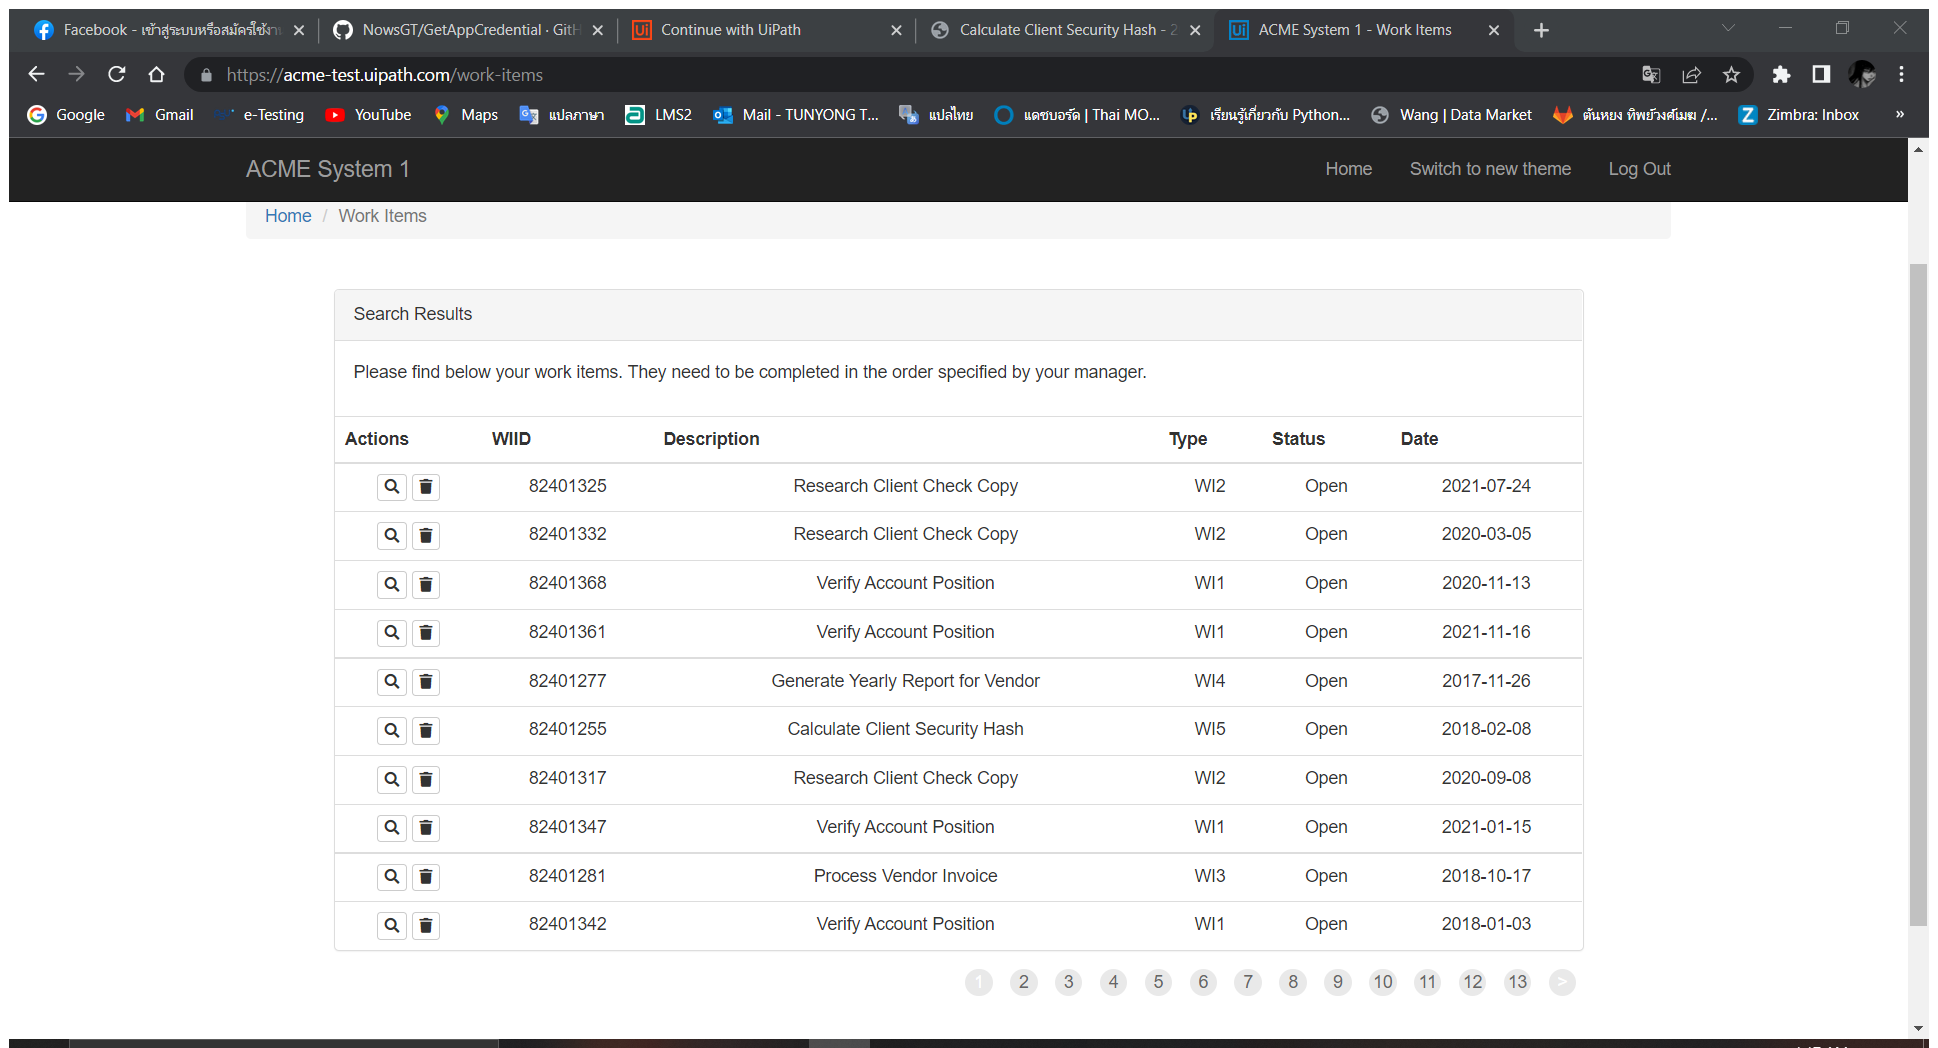
Task: Robotic Enterprise Framework
Workflow: System1_ExtractWorkItem

Step 1: Attach Browser 'ACMESyste Page' in window 'ACME System 1 - Work Items' (chrome.exe)

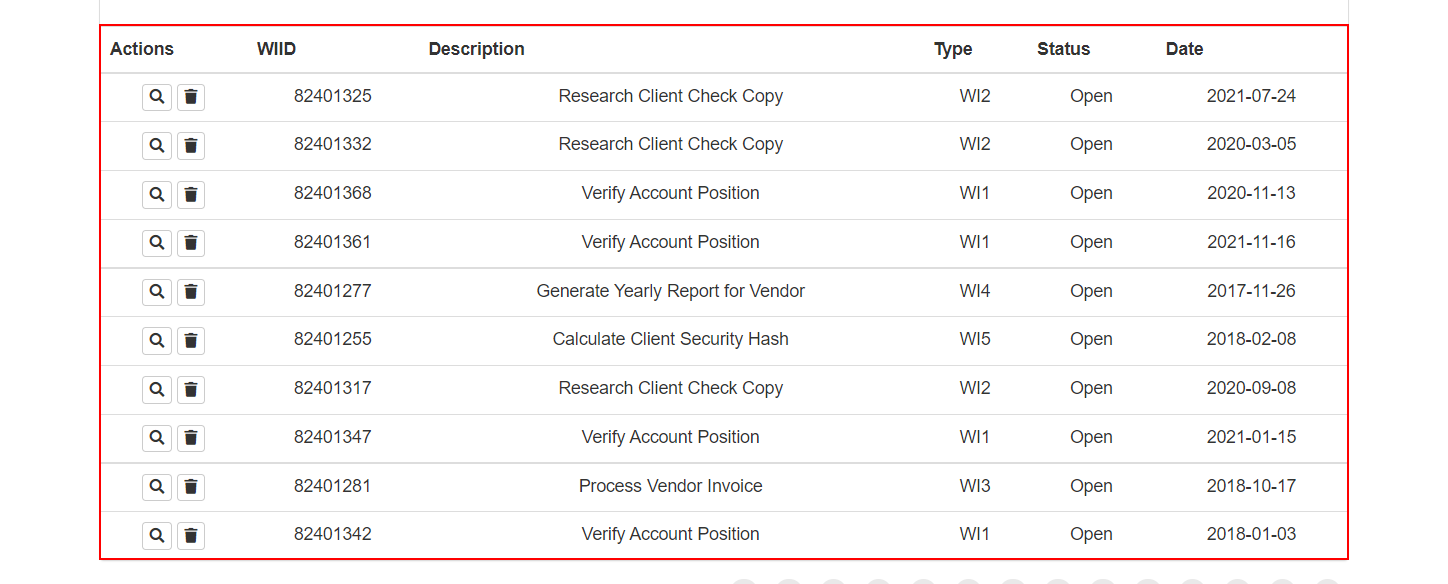
Step 2: get-text from the table